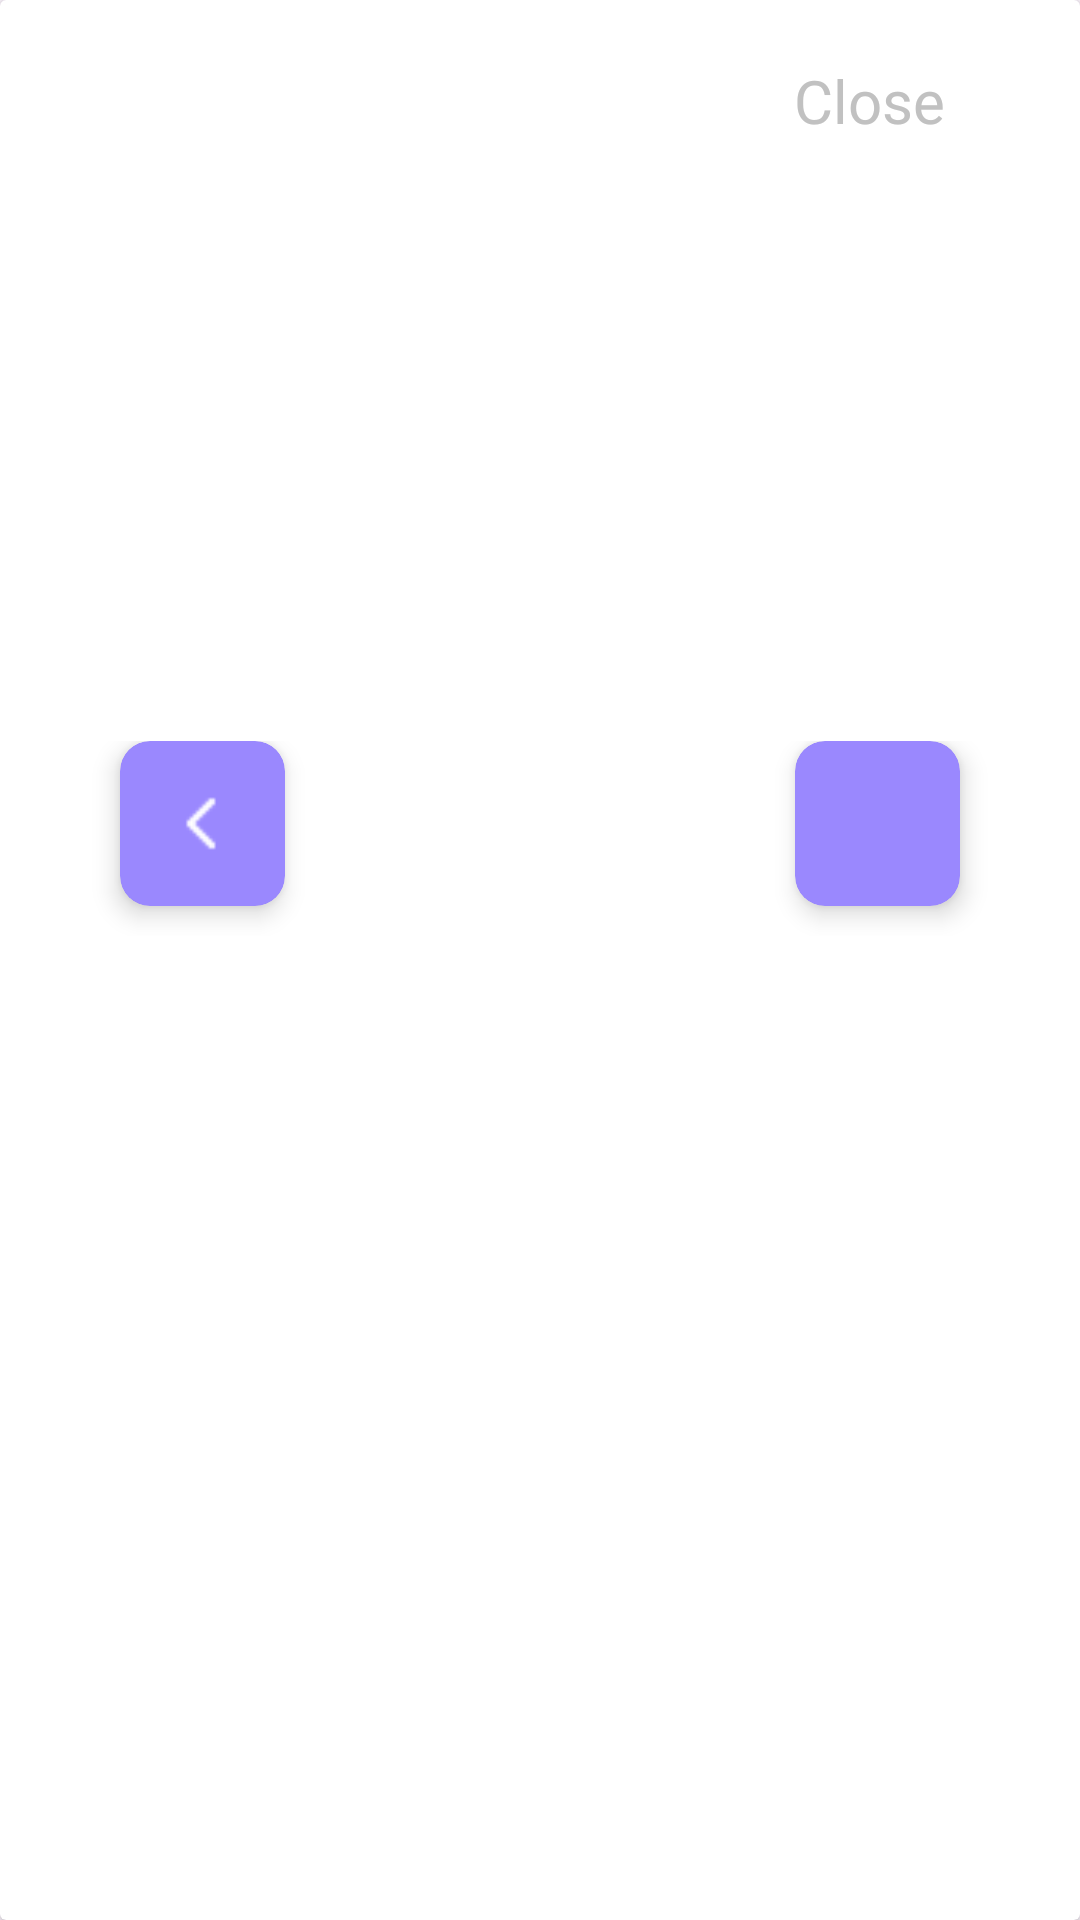

Android layout source for this screen:
<!-- AndroidManifest.xml: application theme Theme.Portfolio -->
<!-- res/layout/clg_graph_dialog.xml -->
<androidx.cardview.widget.CardView xmlns:android="http://schemas.android.com/apk/res/android"
        xmlns:app="http://schemas.android.com/apk/res-auto"
        android:layout_width="match_parent"
        android:layout_height="wrap_content"
        app:layout_constraintEnd_toEndOf="parent"
        app:layout_constraintStart_toStartOf="parent"
        app:layout_constraintTop_toTopOf="parent">

        <LinearLayout
            android:layout_width="wrap_content"
            android:layout_height="wrap_content"
            android:layout_gravity="center_horizontal"
            android:orientation="vertical"
            android:layout_margin="15dp">

            <TextView
                android:id="@+id/closeButton"
                android:layout_width="wrap_content"
                android:layout_height="wrap_content"
                android:layout_gravity="end"
                android:layout_marginTop="5dp"
                android:layout_marginEnd="15dp"
                android:fontFamily="@font/nunito_bold"
                android:text="Close"
                android:textColor="#c1c1c1"
                android:textSize="20sp" />

            <androidx.viewpager.widget.ViewPager
                android:id="@+id/dialogViewPager"
                android:layout_width="300dp"
                android:layout_height="200dp"
                android:layout_gravity="center_horizontal|center_vertical" />



            <LinearLayout
                android:layout_width="match_parent"
                android:layout_height="match_parent"
                android:orientation="horizontal">

                <androidx.cardview.widget.CardView
                    android:id="@+id/clgReport4"
                    android:layout_width="wrap_content"
                    android:layout_height="wrap_content"
                    android:layout_gravity="left"
                    android:layout_marginStart="10dp"
                    android:layout_marginBottom="10dp"
                    app:cardBackgroundColor="#9A88FE"
                    app:cardCornerRadius="10dp"
                    app:cardElevation="5dp">

                    <ImageView

                        android:layout_width="25dp"
                        android:layout_height="25dp"
                        android:layout_margin="15dp"
                        android:src="@drawable/chevronleft"
                        app:tint="@color/white" />

                </androidx.cardview.widget.CardView>

                <androidx.cardview.widget.CardView
                    android:layout_width="wrap_content"
                    android:layout_height="match_parent"
                    android:layout_weight="1"
                    android:visibility="invisible"
                    app:cardElevation="0dp" />

                <androidx.cardview.widget.CardView
                    android:id="@+id/dialogBtnNext"
                    android:layout_width="wrap_content"
                    android:layout_height="wrap_content"
                    android:layout_gravity="right"
                    android:layout_marginEnd="10dp"
                    android:layout_marginBottom="10dp"
                    app:cardBackgroundColor="#9A88FE"
                    app:cardCornerRadius="10dp"
                    app:cardElevation="5dp">

                    <ImageView

                        android:layout_width="25dp"
                        android:layout_height="25dp"
                        android:layout_margin="15dp"
                        android:src="@drawable/chevronright"
                        app:tint="@color/white" />

                </androidx.cardview.widget.CardView>
            </LinearLayout>

        </LinearLayout>
    </androidx.cardview.widget.CardView>
<!-- resources referenced by this layout -->
<resources>
  <!-- drawable chevronleft: png bitmap (drawable, 179 bytes) -->
  <style name="Theme.Portfolio" parent="Base.Theme.Portfolio" />
  <style name="Base.Theme.Portfolio" parent="Theme.Material3.DayNight.NoActionBar">
          
          
          <item name="android:windowAnimationStyle">@style/animation</item>
      </style>
  <style name="animation">
  
          <item name="android:windowEnterAnimation">@android:anim/fade_in</item>
  
          <item name="android:windowExitAnimation">@android:anim/fade_out</item>
      </style>
  <!-- not gathered from this repository: default colours our renderer supplied (Android Studio template values) -->
  <color name="white">#FFFFFFFF</color>
</resources>
